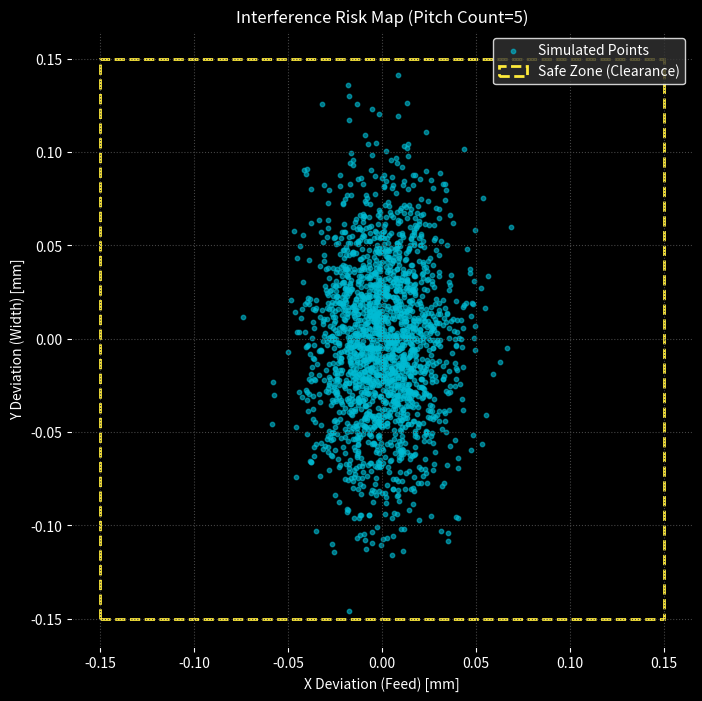

The script that saved this image:

import numpy as np
import matplotlib.pyplot as plt

# ---------------------------------------------------------
# 高度公差解析 (Advanced Tolerance Analysis)
# 対象: 順送これによるパンチ・フレーム干渉シミュレーション
# 考慮事項: X/Y軸独立, 順送ピッチ累積, パンチ相対位置
# ---------------------------------------------------------

N_SAMPLES = 100000

# --- パラメータ設定 (仮定値含む) ---

# 1. 共通定数
# クリアランス設計 (片側)
DESIGN_CLEARANCE = 0.15  # mm (例: パンチ19.7mm, 穴20.0mm -> 差0.3mm -> 片側0.15mm)

# 2. Y軸 (幅方向) - ガイド規制によるズレ
chain_y = [
    {"name": "ガイド取り付け位置(Y)", "nominal": 0.0, "tol": 0.05}, 
    {"name": "ガイド-製品隙間(Y)",   "nominal": 0.0, "tol": 0.10}, # センターからのズレとして扱う(±0.1)
    {"name": "パンチ芯ズレ(Y)",       "nominal": 0.0, "tol": 0.03},
    {"name": "製品幅公差(Y)",         "nominal": 0.0, "tol": 0.05},
]

# 3. X軸 (送り方向) - ピッチ累積
# 5回送り(5ピッチ目)を想定
PITCH_COUNT = 5 
chain_x_base = [
    {"name": "パンチ位置(X)", "nominal": 0.0, "tol": 0.03},
    {"name": "パイロット補正残り", "nominal": 0.0, "tol": 0.02}, # パイロットピンで補正しきれない分
]
pitch_error = {"name": "1ピッチ送り誤差", "nominal": 0.0, "tol": 0.02} # 1回あたりの送り誤差

# --- シミュレーション関数 ---
def simulate_axis(name, chain, n_samples):
    results = np.zeros(n_samples)
    print(f"--- {name} Axis Simulation ---")
    
    # Monto Carlo
    for c in chain:
        sigma = c["tol"] / 3.0
        val = np.random.normal(c["nominal"], sigma, n_samples)
        results += val
        
    # Stats
    mean = np.mean(results)
    std = np.std(results)
    worst = sum([c["tol"] for c in chain])
    
    # Interference Check (Clearance - |Deviation|)
    # Margin < 0 means Collision
    margins = DESIGN_CLEARANCE - np.abs(results)
    fail_count = np.sum(margins < 0)
    fail_rate = (fail_count / n_samples) * 100
    
    print(f"  3σ Range: ±{3*std:.3f} mm")
    print(f"  Worst Case: ±{worst:.3f} mm")
    print(f"  Fail Rate (Safety Margin < 0): {fail_rate:.3f}% (Clearance={DESIGN_CLEARANCE}mm)")
    
    return results, margins

# --- 実行 ---
# Y軸
results_y, margins_y = simulate_axis("Y (Width)", chain_y, N_SAMPLES)

# X軸 (ピッチ累積を追加)
chain_x = chain_x_base.copy()
# 単純累積 (Worst case assumption for sequential feed without perfect pilot)
# ループで追加すると項目が増えすぎるので、統計的に合成
# σ_total = sqrt(σ_base^2 + N * σ_pitch^2)
sigma_pitch = pitch_error["tol"] / 3.0
sigma_accum = np.sqrt(PITCH_COUNT) * sigma_pitch
# 追加項として扱う
chain_x.append({"name": f"ピッチ累積誤差({PITCH_COUNT}回)", "nominal": 0.0, "tol": sigma_accum * 3.0})

results_x, margins_x = simulate_axis("X (Feed)", chain_x, N_SAMPLES)

# グリッドグラフ描画 (散布図)
plt.figure(figsize=(8, 8), facecolor='black')
ax = plt.axes()
ax.set_facecolor('black')

# Plot Scatter
# 間引き表示 (重すぎて見えないため)
display_samples = 2000
idx = np.random.choice(N_SAMPLES, display_samples, replace=False)
plt.scatter(results_x[idx], results_y[idx], color='#00bcd4', alpha=0.6, s=10, label='Simulated Points')

# Draw Clearance Box (Safe Zone)
safe_rect = plt.Rectangle((-DESIGN_CLEARANCE, -DESIGN_CLEARANCE), 
                          DESIGN_CLEARANCE*2, DESIGN_CLEARANCE*2, 
                          fill=False, edgecolor='#ffeb3b', linewidth=2, linestyle='--', label='Safe Zone (Clearance)')
ax.add_patch(safe_rect)

# Labels
plt.title(f"Interference Risk Map (Pitch Count={PITCH_COUNT})", color='white')
plt.xlabel("X Deviation (Feed) [mm]", color='white')
plt.ylabel("Y Deviation (Width) [mm]", color='white')
plt.grid(True, color='#444', linestyle=':')
plt.tick_params(colors='white')
plt.legend(facecolor='#333', edgecolor='white', labelcolor='white')

# Save
result_path = r"D:\Clawdbot_Docker_20260125\data\workspace\advanced_sim_result.png"
plt.savefig(result_path, dpi=150)
print(f"Graph saved to: {result_path}")
print(f"Done.")
